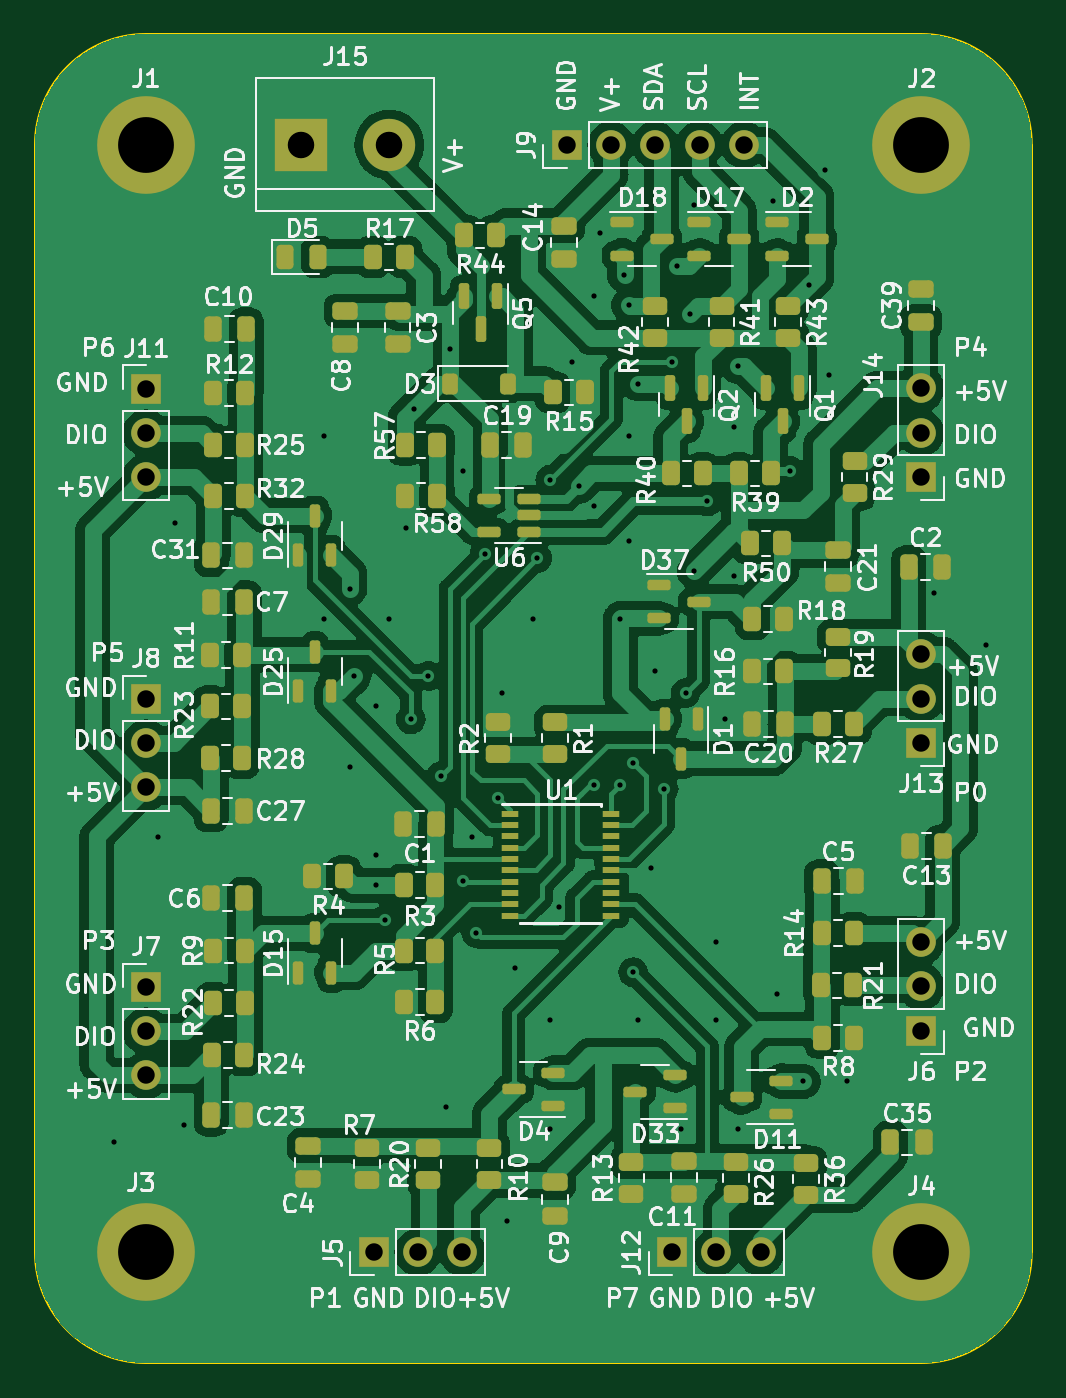
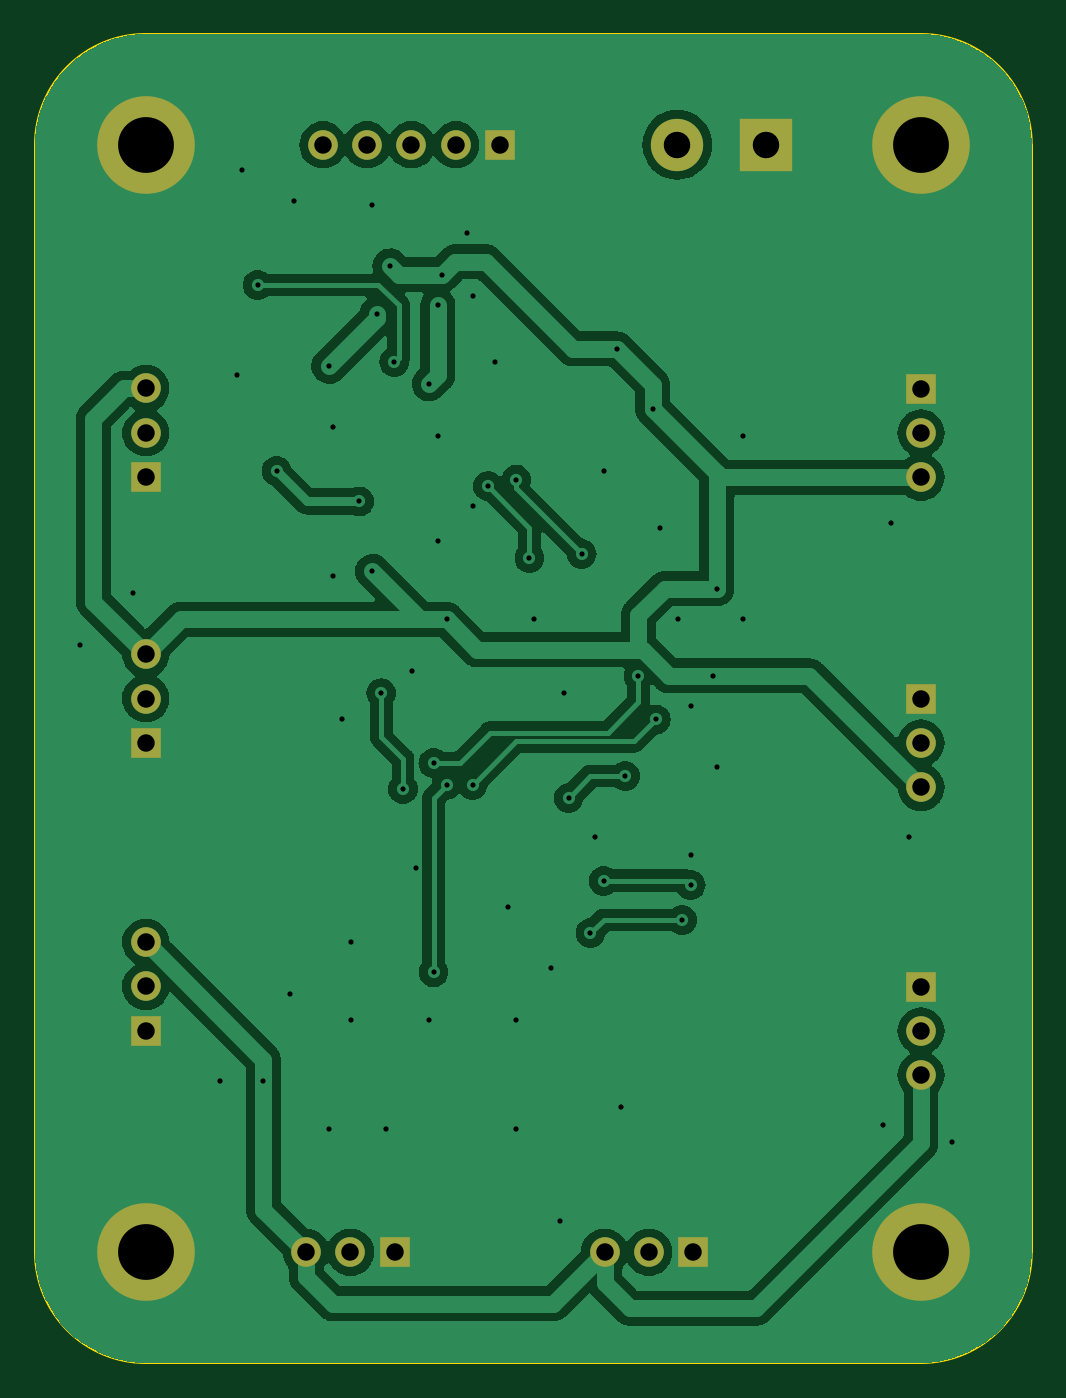
Circuit board: 11 layer files. Board 57.1 x 76.2 mm.
- bottom_copper: PCF8574DIOI2C-B_Cu.gbr (109387 bytes)
- bottom_mask: PCF8574DIOI2C-B_Mask.gbr (1827 bytes)
- paste: PCF8574DIOI2C-B_Paste.gbr (456 bytes)
- bottom_silk: PCF8574DIOI2C-B_Silkscreen.gbr (457 bytes)
- outline: PCF8574DIOI2C-Edge_Cuts.gbr (996 bytes)
- top_copper: PCF8574DIOI2C-F_Cu.gbr (233844 bytes)
- top_mask: PCF8574DIOI2C-F_Mask.gbr (10601 bytes)
- paste: PCF8574DIOI2C-F_Paste.gbr (9210 bytes)
- top_silk: PCF8574DIOI2C-F_Silkscreen.gbr (199681 bytes)
- drill: PCF8574DIOI2C-NPTH.drl (268 bytes)
- drill: PCF8574DIOI2C-PTH.drl (2191 bytes)

=== bottom_copper: PCF8574DIOI2C-B_Cu.gbr (109387 bytes, source omitted) ===
=== bottom_mask: PCF8574DIOI2C-B_Mask.gbr ===
%TF.GenerationSoftware,KiCad,Pcbnew,7.0.5*%
%TF.CreationDate,2023-09-16T15:28:57-07:00*%
%TF.ProjectId,PCF8574DIOI2C,50434638-3537-4344-9449-4f4932432e6b,rev?*%
%TF.SameCoordinates,Original*%
%TF.FileFunction,Soldermask,Bot*%
%TF.FilePolarity,Negative*%
%FSLAX46Y46*%
G04 Gerber Fmt 4.6, Leading zero omitted, Abs format (unit mm)*
G04 Created by KiCad (PCBNEW 7.0.5) date 2023-09-16 15:28:57*
%MOMM*%
%LPD*%
G01*
G04 APERTURE LIST*
%ADD10R,1.700000X1.700000*%
%ADD11O,1.700000X1.700000*%
%ADD12C,5.600000*%
%ADD13R,3.000000X3.000000*%
%ADD14C,3.000000*%
G04 APERTURE END LIST*
D10*
%TO.C,J7*%
X114300000Y-99075000D03*
D11*
X114300000Y-101615000D03*
X114300000Y-104155000D03*
%TD*%
D10*
%TO.C,J5*%
X127365000Y-114300000D03*
D11*
X129905000Y-114300000D03*
X132445000Y-114300000D03*
%TD*%
D12*
%TO.C,J2*%
X158750000Y-50800000D03*
%TD*%
D10*
%TO.C,J8*%
X114300000Y-82565000D03*
D11*
X114300000Y-85105000D03*
X114300000Y-87645000D03*
%TD*%
D13*
%TO.C,J15*%
X123190000Y-50800000D03*
D14*
X128270000Y-50800000D03*
%TD*%
D10*
%TO.C,J14*%
X158750000Y-69850000D03*
D11*
X158750000Y-67310000D03*
X158750000Y-64770000D03*
%TD*%
D10*
%TO.C,J13*%
X158750000Y-85090000D03*
D11*
X158750000Y-82550000D03*
X158750000Y-80010000D03*
%TD*%
D10*
%TO.C,J12*%
X144475000Y-114300000D03*
D11*
X147015000Y-114300000D03*
X149555000Y-114300000D03*
%TD*%
D10*
%TO.C,J11*%
X114300000Y-64785000D03*
D11*
X114300000Y-67325000D03*
X114300000Y-69865000D03*
%TD*%
D12*
%TO.C,J3*%
X114300000Y-114300000D03*
%TD*%
%TO.C,J1*%
X114300000Y-50800000D03*
%TD*%
D10*
%TO.C,J9*%
X138435000Y-50800000D03*
D11*
X140975000Y-50800000D03*
X143515000Y-50800000D03*
X146055000Y-50800000D03*
X148595000Y-50800000D03*
%TD*%
D12*
%TO.C,J4*%
X158750000Y-114300000D03*
%TD*%
D10*
%TO.C,J6*%
X158750000Y-101600000D03*
D11*
X158750000Y-99060000D03*
X158750000Y-96520000D03*
%TD*%
M02*

=== paste: PCF8574DIOI2C-B_Paste.gbr ===
%TF.GenerationSoftware,KiCad,Pcbnew,7.0.5*%
%TF.CreationDate,2023-09-16T15:28:57-07:00*%
%TF.ProjectId,PCF8574DIOI2C,50434638-3537-4344-9449-4f4932432e6b,rev?*%
%TF.SameCoordinates,Original*%
%TF.FileFunction,Paste,Bot*%
%TF.FilePolarity,Positive*%
%FSLAX46Y46*%
G04 Gerber Fmt 4.6, Leading zero omitted, Abs format (unit mm)*
G04 Created by KiCad (PCBNEW 7.0.5) date 2023-09-16 15:28:57*
%MOMM*%
%LPD*%
G01*
G04 APERTURE LIST*
G04 APERTURE END LIST*
M02*

=== bottom_silk: PCF8574DIOI2C-B_Silkscreen.gbr ===
%TF.GenerationSoftware,KiCad,Pcbnew,7.0.5*%
%TF.CreationDate,2023-09-16T15:28:57-07:00*%
%TF.ProjectId,PCF8574DIOI2C,50434638-3537-4344-9449-4f4932432e6b,rev?*%
%TF.SameCoordinates,Original*%
%TF.FileFunction,Legend,Bot*%
%TF.FilePolarity,Positive*%
%FSLAX46Y46*%
G04 Gerber Fmt 4.6, Leading zero omitted, Abs format (unit mm)*
G04 Created by KiCad (PCBNEW 7.0.5) date 2023-09-16 15:28:57*
%MOMM*%
%LPD*%
G01*
G04 APERTURE LIST*
G04 APERTURE END LIST*
M02*

=== outline: PCF8574DIOI2C-Edge_Cuts.gbr ===
%TF.GenerationSoftware,KiCad,Pcbnew,7.0.5*%
%TF.CreationDate,2023-09-16T15:28:57-07:00*%
%TF.ProjectId,PCF8574DIOI2C,50434638-3537-4344-9449-4f4932432e6b,rev?*%
%TF.SameCoordinates,Original*%
%TF.FileFunction,Profile,NP*%
%FSLAX46Y46*%
G04 Gerber Fmt 4.6, Leading zero omitted, Abs format (unit mm)*
G04 Created by KiCad (PCBNEW 7.0.5) date 2023-09-16 15:28:57*
%MOMM*%
%LPD*%
G01*
G04 APERTURE LIST*
%TA.AperFunction,Profile*%
%ADD10C,0.100000*%
%TD*%
G04 APERTURE END LIST*
D10*
X114300000Y-44450000D02*
G75*
G03*
X107950000Y-50800000I0J-6350000D01*
G01*
X107950000Y-114300000D02*
X107950000Y-50800000D01*
X107950000Y-114300000D02*
G75*
G03*
X114300000Y-120650000I6350000J0D01*
G01*
X158750000Y-120650000D02*
G75*
G03*
X165100000Y-114300000I0J6350000D01*
G01*
X165100000Y-50800000D02*
X165100000Y-114300000D01*
X165100000Y-50800000D02*
G75*
G03*
X158750000Y-44450000I-6350000J0D01*
G01*
X114300000Y-44450000D02*
X158750000Y-44450000D01*
X158750000Y-120650000D02*
X114300000Y-120650000D01*
M02*

=== top_copper: PCF8574DIOI2C-F_Cu.gbr (233844 bytes, source omitted) ===
=== top_mask: PCF8574DIOI2C-F_Mask.gbr (10601 bytes, source omitted) ===
=== paste: PCF8574DIOI2C-F_Paste.gbr (9210 bytes, source omitted) ===
=== top_silk: PCF8574DIOI2C-F_Silkscreen.gbr (199681 bytes, source omitted) ===
=== drill: PCF8574DIOI2C-NPTH.drl ===
M48
; DRILL file {KiCad 7.0.5} date Sat Sep 16 15:28:59 2023
; FORMAT={-:-/ absolute / inch / decimal}
; #@! TF.CreationDate,2023-09-16T15:28:59-07:00
; #@! TF.GenerationSoftware,Kicad,Pcbnew,7.0.5
; #@! TF.FileFunction,NonPlated,1,2,NPTH
FMAT,2
INCH
%
G90
G05
T0
M30

=== drill: PCF8574DIOI2C-PTH.drl ===
M48
; DRILL file {KiCad 7.0.5} date Sat Sep 16 15:28:59 2023
; FORMAT={-:-/ absolute / inch / decimal}
; #@! TF.CreationDate,2023-09-16T15:28:59-07:00
; #@! TF.GenerationSoftware,Kicad,Pcbnew,7.0.5
; #@! TF.FileFunction,Plated,1,2,PTH
FMAT,2
INCH
; #@! TA.AperFunction,Plated,PTH,ViaDrill
T1C0.0118
; #@! TA.AperFunction,Plated,PTH,ComponentDrill
T2C0.0394
; #@! TA.AperFunction,Plated,PTH,ComponentDrill
T3C0.0598
; #@! TA.AperFunction,Plated,PTH,ComponentDrill
T4C0.1260
%
G90
G05
T1
X4.4291Y-4.252
X4.5276Y-3.563
X4.5669Y-2.8543
X4.5866Y-4.2126
X4.9016Y-2.6575
X4.9016Y-3.0709
X4.9606Y-3.002
X4.9606Y-3.4055
X4.9705Y-3.1988
X5.0197Y-3.2677
X5.0197Y-3.6024
X5.0197Y-3.6713
X5.0394Y-3.75
X5.0492Y-3.0709
X5.0886Y-2.8642
X5.0984Y-3.2972
X5.1058Y-2.596
X5.1378Y-3.1988
X5.1673Y-3.4252
X5.1772Y-4.1732
X5.187Y-2.4606
X5.2165Y-2.7362
X5.2165Y-3.6614
X5.2362Y-3.563
X5.2461Y-3.7795
X5.2657Y-2.9232
X5.2953Y-3.4744
X5.3051Y-3.2382
X5.315Y-4.4291
X5.3346Y-3.8583
X5.374Y-3.0709
X5.3839Y-2.9331
X5.4134Y-2.7559
X5.4134Y-3.9764
X5.4134Y-4.2224
X5.4331Y-3.7205
X5.4626Y-2.4902
X5.4774Y-2.7707
X5.5118Y-2.3425
X5.5118Y-2.815
X5.5118Y-3.4449
X5.5251Y-2.1983
X5.5709Y-3.0709
X5.5709Y-3.4449
X5.5807Y-2.2933
X5.5906Y-2.3622
X5.5906Y-2.6575
X5.5906Y-2.8937
X5.6004Y-3.3957
X5.6004Y-3.8681
X5.6102Y-2.5394
X5.6102Y-3.9764
X5.6398Y-3.6319
X5.6496Y-3.189
X5.6693Y-3.4547
X5.689Y-2.4902
X5.6988Y-2.2736
X5.7087Y-4.2224
X5.7185Y-3.2382
X5.7283Y-2.3819
X5.7382Y-2.1358
X5.7382Y-2.9626
X5.7677Y-2.8051
X5.7874Y-3.7992
X5.7874Y-3.9764
X5.8071Y-3.2963
X5.8268Y-2.6378
X5.8268Y-2.9724
X5.8366Y-2.5
X5.8366Y-4.2224
X5.9154Y-2.126
X5.9252Y-3.9173
X5.9547Y-2.7362
X5.9843Y-4.1142
X5.9976Y-2.3165
X6.0335Y-2.0571
X6.0433Y-2.5197
X6.0827Y-4.1142
X6.2795Y-3.0118
X6.3976Y-3.1299
T2
X4.5Y-2.5506
X4.5Y-2.6506
X4.5Y-2.7506
X4.5Y-3.2506
X4.5Y-3.3506
X4.5Y-3.4506
X4.5Y-3.9006
X4.5Y-4.0006
X4.5Y-4.1006
X5.0144Y-4.5
X5.1144Y-4.5
X5.2144Y-4.5
X5.4502Y-2.0
X5.5502Y-2.0
X5.6502Y-2.0
X5.688Y-4.5
X5.7502Y-2.0
X5.788Y-4.5
X5.8502Y-2.0
X5.888Y-4.5
X6.25Y-2.55
X6.25Y-2.65
X6.25Y-2.75
X6.25Y-3.15
X6.25Y-3.25
X6.25Y-3.35
X6.25Y-3.8
X6.25Y-3.9
X6.25Y-4.0
T3
X4.85Y-2.0
X5.05Y-2.0
T4
X4.5Y-2.0
X4.5Y-4.5
X6.25Y-2.0
X6.25Y-4.5
T0
M30

